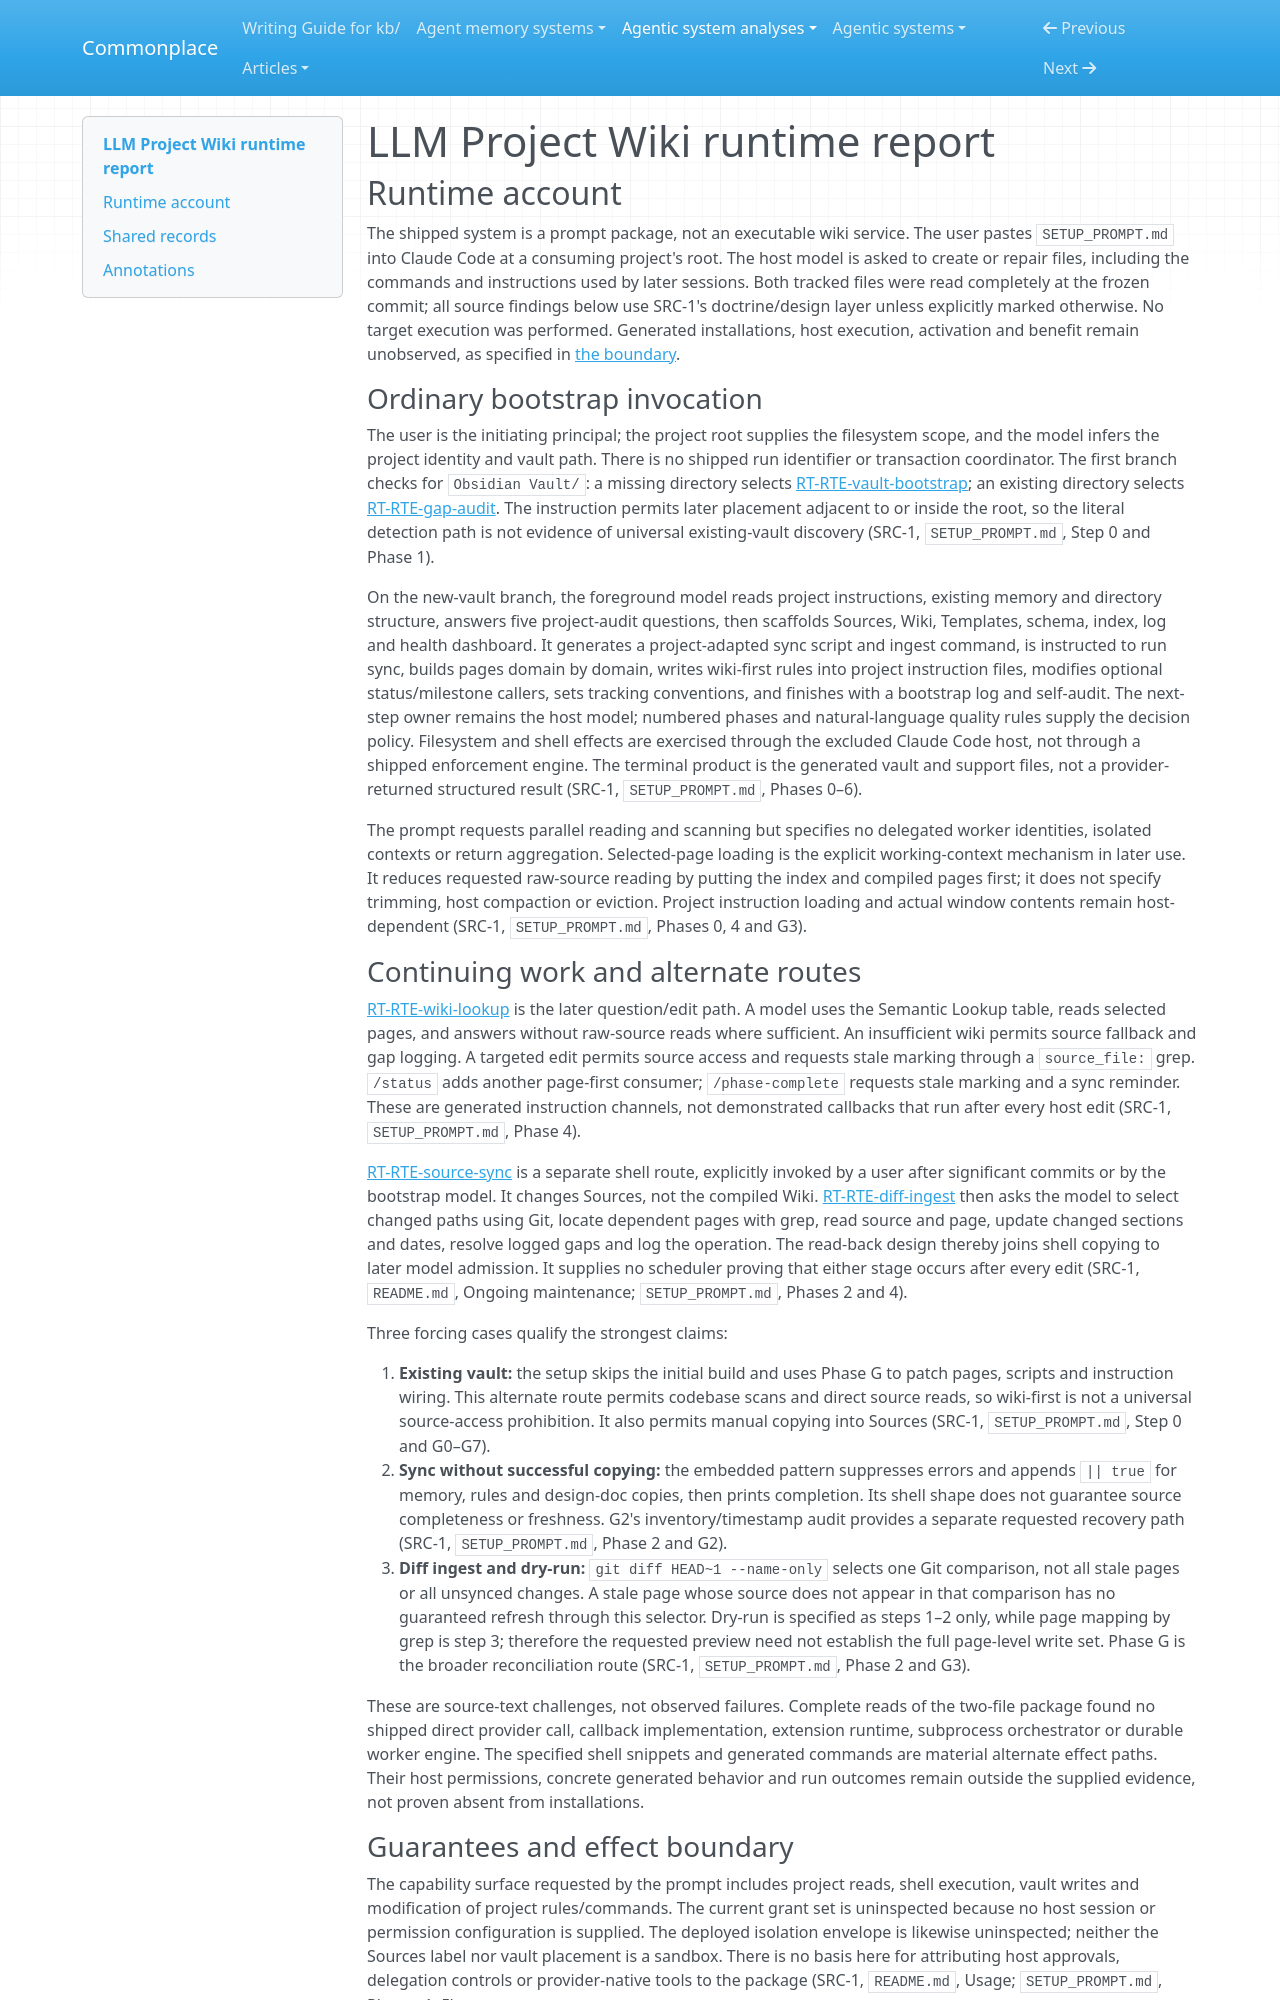

repository: zby/commonplace · page: agentic-system-analyses/retained/akash-r34--llm-project-wiki/runtime/index.html · generator: mkdocs

---
type: agentic-system-analyses/types/agentic-system-runtime-report.md
description: "LLM Project Wiki runtime baseline: model-mediated bootstrap, wiki-first use, source sync, diff ingest and existing-vault repair."
run-id: AAS-2026-10-14-llm-project-wiki-c6c664168f3e-01
reviewed-boundary: "1fdfba9129a46afd18aa68a83f12d6716ab694c6"
---

# LLM Project Wiki runtime report

## Runtime account

The shipped system is a prompt package, not an executable wiki service. The user pastes `SETUP_PROMPT.md` into Claude Code at a consuming project's root. The host model is asked to create or repair files, including the commands and instructions used by later sessions. Both tracked files were read completely at the frozen commit; all source findings below use SRC-1's doctrine/design layer unless explicitly marked otherwise. No target execution was performed. Generated installations, host execution, activation and benefit remain unobserved, as specified in [the boundary](boundary.md#boundary-and-evidence).

### Ordinary bootstrap invocation

The user is the initiating principal; the project root supplies the filesystem scope, and the model infers the project identity and vault path. There is no shipped run identifier or transaction coordinator. The first branch checks for `Obsidian Vault/`: a missing directory selects [RT-RTE-vault-bootstrap](#rt-rte-vault-bootstrap); an existing directory selects [RT-RTE-gap-audit](#rt-rte-gap-audit). The instruction permits later placement adjacent to or inside the root, so the literal detection path is not evidence of universal existing-vault discovery (SRC-1, `SETUP_PROMPT.md`, Step 0 and Phase 1).

On the new-vault branch, the foreground model reads project instructions, existing memory and directory structure, answers five project-audit questions, then scaffolds Sources, Wiki, Templates, schema, index, log and health dashboard. It generates a project-adapted sync script and ingest command, is instructed to run sync, builds pages domain by domain, writes wiki-first rules into project instruction files, modifies optional status/milestone callers, sets tracking conventions, and finishes with a bootstrap log and self-audit. The next-step owner remains the host model; numbered phases and natural-language quality rules supply the decision policy. Filesystem and shell effects are exercised through the excluded Claude Code host, not through a shipped enforcement engine. The terminal product is the generated vault and support files, not a provider-returned structured result (SRC-1, `SETUP_PROMPT.md`, Phases 0–6).

The prompt requests parallel reading and scanning but specifies no delegated worker identities, isolated contexts or return aggregation. Selected-page loading is the explicit working-context mechanism in later use. It reduces requested raw-source reading by putting the index and compiled pages first; it does not specify trimming, host compaction or eviction. Project instruction loading and actual window contents remain host-dependent (SRC-1, `SETUP_PROMPT.md`, Phases 0, 4 and G3).
